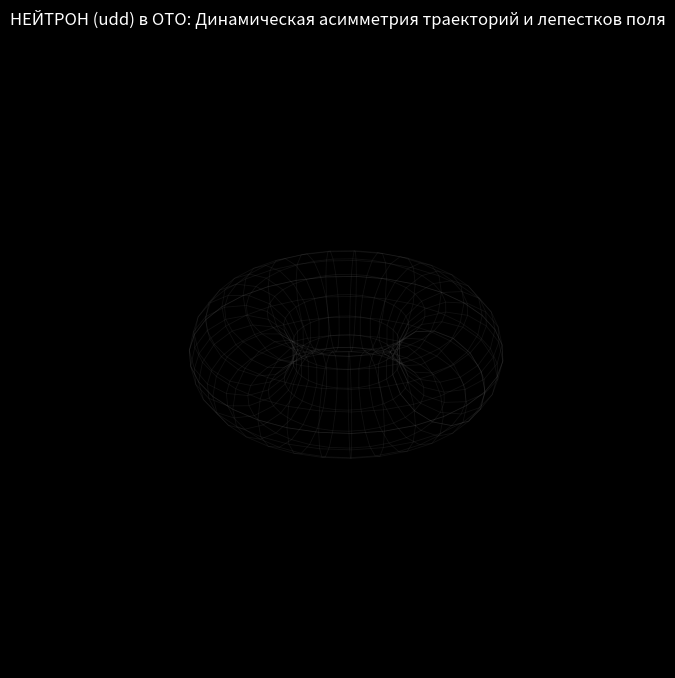

Source code (Python):
import numpy as np
import matplotlib.pyplot as plt
import matplotlib.animation as animation
from mpl_toolkits.mplot3d import Axes3D
from matplotlib.collections import LineCollection
from mpl_toolkits.mplot3d.art3d import Line3DCollection

# --- Параметры модели нейтрона ---
r = 1.0       # Базовый радиус "шланга"
R = 2 * r     # Большой радиус тора (самосопряженный, нулевой просвет)
z_R = 1.0     # Рэлеевская длина для эффекта Гуи
num_points = 600  # Увеличиваем плотность точек для плавной кривизны лепестков
num_frames = 120  # Цикл идеального зацикливания

# Коэффициент ОТО-деформации упругости вакуума под действием плотности энергии
k_oto = 0.28

# Траектория замкнута при 4*pi (Спин 1/2)
theta = np.linspace(0, 4 * np.pi, num_points)

def get_deformed_quark_mode(theta, spatial_shift=0, frame=0, is_flipped_quark=False):
    """Рассчитывает 3D координаты и векторы с учетом ИСТИННОЙ ОТО-асимметрии u и d лепестков"""
    time_phase = (2 * np.pi * frame) / num_frames

    # Базовый шаг фазы по мёбиусовскому шлангу
    phi = 0.5 * theta + spatial_shift - time_phase

    # ИСПРАВЛЕННЫЙ ОТО-БЛОК: Раздельная геометрия для u- и d-кварков.
    # Косинус от (theta) гарантирует, что деформация привязана к глобальным осям тора.
    if not is_flipped_quark:
        # u-кварк: упруго расширяется наружу от центральной оси шланга
        r_deformed = r * (1.0 + k_oto * np.cos(theta + spatial_shift))
    else:
        # d-кварки: жестко поджимаются внутрь, к центральному просвету тора
        r_deformed = r * (1.0 - k_oto * np.cos(theta + spatial_shift))

    # Геометрия асимметричного упругого тора
    x = (R + r_deformed * np.cos(phi)) * np.cos(theta)
    y = (R + r_deformed * np.cos(phi)) * np.sin(theta)
    z = r_deformed * np.sin(phi)

    # Расчет "цвета" (фазы)
    color_phase = (phi % (2 * np.pi)) / (2 * np.pi)

    # Строгий геометрический расчет векторов нормали
    tx = np.cos(phi) * np.cos(theta)
    ty = np.cos(phi) * np.sin(theta)
    tz = np.sin(phi)
    t_norm = np.sqrt(tx**2 + ty**2 + tz**2)
    tx, ty, tz = tx/t_norm, ty/t_norm, tz/t_norm

    # Правило нижнего (d) кварка: инверсия направления векторов поля
    if is_flipped_quark:
        tx = -tx
        ty = -ty
        tz = -tz
        color_phase = ((phi + np.pi) % (2 * np.pi)) / (2 * np.pi)

    return x, y, z, color_phase, (tx, ty, tz)


# --- Инициализация 3D сцены ---
fig = plt.figure(figsize=(10, 8), facecolor='black')
ax = fig.add_subplot(111, projection='3d')
ax.set_facecolor('black')
ax.set_title("НЕЙТРОН (udd) в ОТО: Динамическая асимметрия траекторий и лепестков поля", color='white', fontsize=12, pad=20)

ax.set_box_aspect((1, 1, 1))

ax.grid(False)
ax.xaxis.pane.fill = False
ax.yaxis.pane.fill = False
ax.zaxis.pane.fill = False
ax.set_xlim(-(R+r+0.5), (R+r+0.5))
ax.set_ylim(-(R+r+0.5), (R+r+0.5))
ax.set_zlim(-(R+r+0.5), (R+r+0.5))
ax.axis('off')

# Генерация базового каркаса для объема (оставляем круглым, чтобы была видна деформация нитей)
u = np.linspace(0, 2 * np.pi, 32)
v = np.linspace(0, 2 * np.pi, 16)
U, V = np.meshgrid(u, v)
X_torus = (R + r * np.cos(V)) * np.cos(U)
Y_torus = (R + r * np.cos(V)) * np.sin(U)
Z_torus = r * np.sin(V)
ax.plot_wireframe(X_torus, Y_torus, Z_torus, color='dimgray', alpha=0.15, linewidth=0.6, zorder=1)

# Пространственные сдвиги для 3-х суб-вихрей
quark_shifts = [0, 2 * np.pi / 3, 4 * np.pi / 3]
cmap = plt.cm.gist_rainbow

lines = []
quivers_u = None
quivers_d = None

for i in range(3):
    dummy = np.array([[[0, 0, 0], [0, 0, 0]]])
    lc = Line3DCollection(dummy, cmap=cmap, lw=3.5, alpha=0.85)
    ax.add_collection3d(lc)
    lines.append(lc)

def update(frame):
    global quivers_u, quivers_d
    if quivers_u is not None:
        quivers_u.remove()
    if quivers_d is not None:
        quivers_d.remove()

    camera_azim = 0  # Статическая камера для фиксации асимметрии лепестков

    u_x, u_y, u_z, u_tx, u_ty, u_tz = [], [], [], [], [], []
    d_x, d_y, d_z, d_tx, d_ty, d_tz = [], [], [], [], [], []

    for i in range(3):
        is_d_quark = (i == 1 or i == 2)

        # Получаем координаты из новой деформированной ОТО-функции
        x, y, z, colors, (tx, ty, tz) = get_deformed_quark_mode(theta, quark_shifts[i], frame, is_flipped_quark=is_d_quark)

        points = np.array([x, y, z]).T.reshape(-1, 1, 3)
        segments = np.concatenate([points[:-1], points[1:]], axis=1)
        lines[i].set_segments(segments)
        lines[i].set_array(colors[:-1])

        if not is_d_quark:
            u_x.extend(x[::24])
            u_y.extend(y[::24])
            u_z.extend(z[::24])
            u_tx.extend(tx[::24])
            u_ty.extend(ty[::24])
            u_tz.extend(tz[::24])
        else:
            d_x.extend(x[::24])
            d_y.extend(y[::24])
            d_z.extend(z[::24])
            d_tx.extend(tx[::24])
            d_ty.extend(ty[::24])
            d_tz.extend(tz[::24])

    # 1. Верхний u-кварк: длинные стрелки (length=0.6) на широких внешних лепестках
    quivers_u = ax.quiver(u_x, u_y, u_z, u_tx, u_ty, u_tz,
                          length=0.6, color='white', alpha=0.45, normalize=True)

    # 2. Нижние d-кварки: короткие стрелки (length=0.3) уходят строго ВНУТРЬ поджатых треков
    quivers_d = ax.quiver(d_x, d_y, d_z, d_tx, d_ty, d_tz,
                          length=0.3, color='white', alpha=0.55, normalize=True)

    ax.view_init(elev=90, azim=camera_azim)
    return lines + [quivers_u, quivers_d]

ani = animation.FuncAnimation(fig, update, frames=num_frames, interval=40, blit=False)
plt.show()
